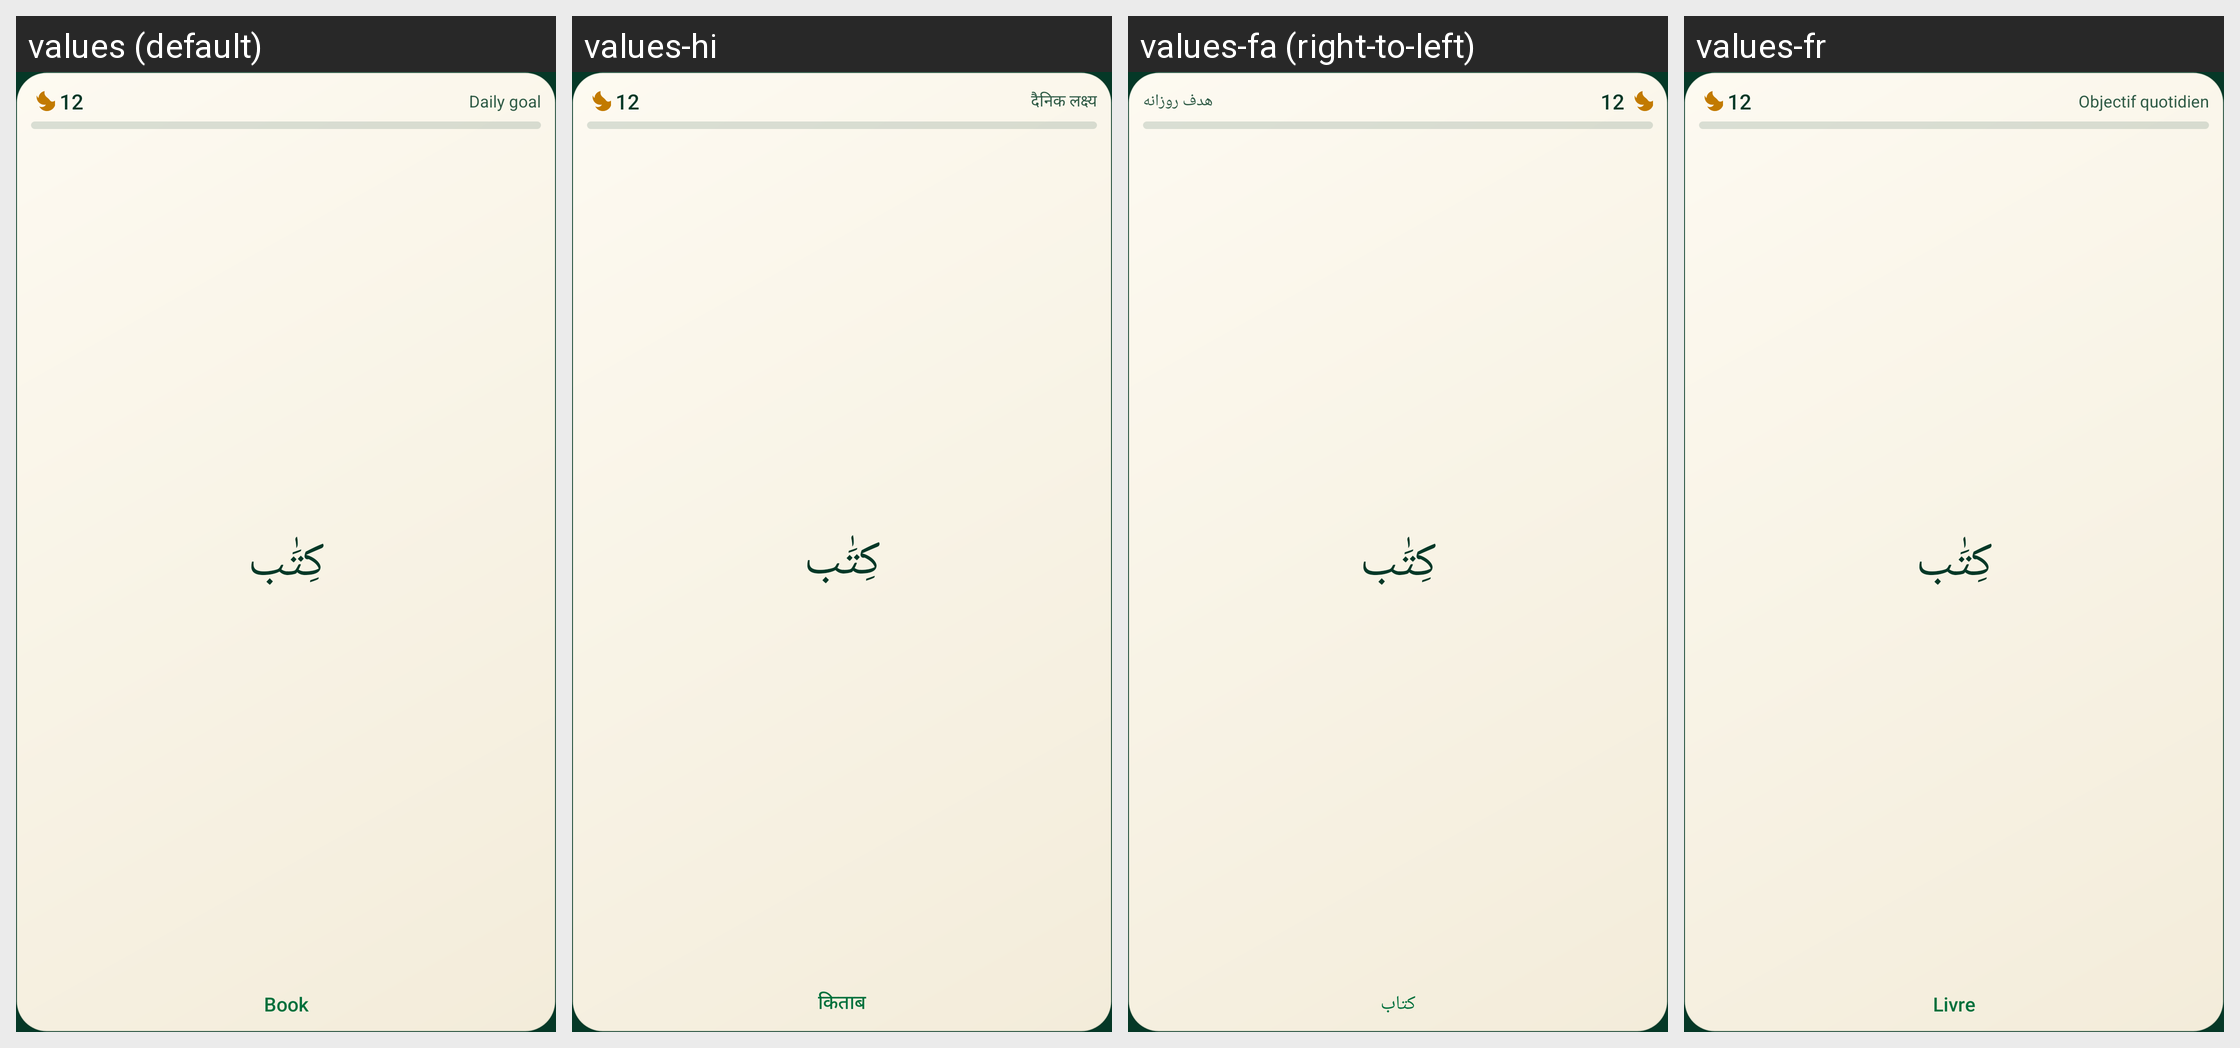

Strings drawn on this Android screen and how each of the app's shown locales translates them:
Android screen res/layout/widget_combined_small.xml rendered under 4 locales, left to right: values (default), values-hi, values-fa (right-to-left), values-fr. Device: Nexus 5 (rendered at 1080×1920; each locale shown at half size, 540×960, under a caption strip naming it); theme Theme.QuranicWords.
Other locales in the repository, not shown: values-bn, values-de, values-ha, values-id, values-in, values-ms, values-ru, values-sq, values-sw, values-tr, values-ur, values-zh.
Strings drawn on this screen, with the default value and each locale's value (text and hints the layout hard-codes, and strings that could not be matched under every locale, appear in the picture but are not listed):

widget_daily_goal_label
  values: Daily goal
  values-hi: दैनिक लक्ष्य
  values-fa: هدف روزانه
  values-fr: Objectif quotidien

widget_preview_meaning
  values: Book
  values-hi: किताब
  values-fa: کتاب
  values-fr: Livre
